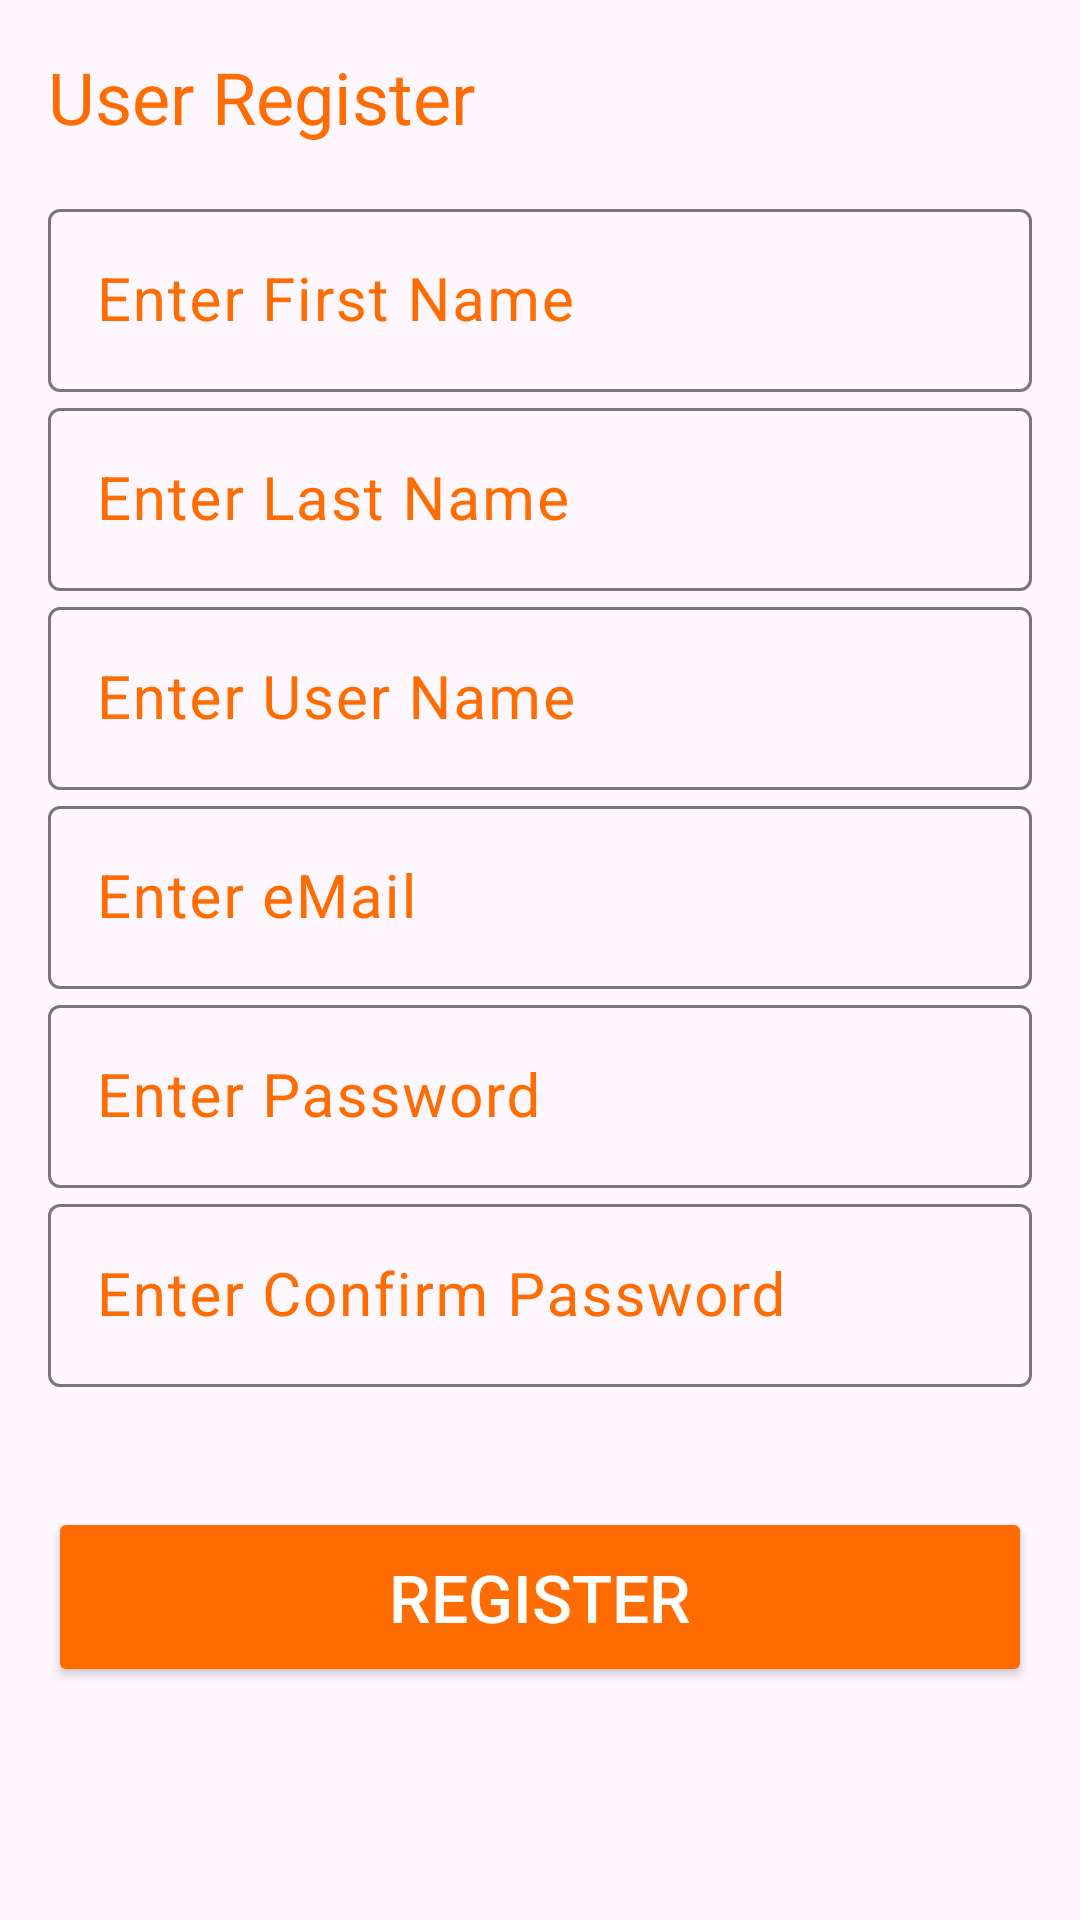

Layout XML and referenced resources for this Android screen:
<!-- AndroidManifest.xml: application theme Theme.RegistroDeUsuario -->
<!-- res/layout/registro.xml -->
<?xml version="1.0" encoding="utf-8"?>
<LinearLayout
    xmlns:android="http://schemas.android.com/apk/res/android"
    xmlns:tools="http://schemas.android.com/tools"
    xmlns:app="http://schemas.android.com/apk/res-auto"
    android:layout_width="match_parent"
    android:layout_height="match_parent"
    android:padding="16dp"
    android:orientation="vertical"
    tools:context="com.example.registrodeusuario.Register_user">

    <TextView
        android:id="@+id/textViewTitle"
        android:layout_width="wrap_content"
        android:layout_height="wrap_content"
        android:text="@string/registro_usuario"
        android:textSize="24sp"
        android:layout_marginBottom="16dp"
        android:textColor="@color/colorAccent"/>


    <com.google.android.material.textfield.TextInputLayout
        android:layout_width="match_parent"
        android:layout_height="wrap_content"
        android:focusable="true"
        android:focusableInTouchMode="true"
        android:textColorHint="@color/colorAccent">

        <com.google.android.material.textfield.TextInputEditText
            android:id="@+id/first_name"
            android:layout_width="match_parent"
            android:layout_height="wrap_content"
            android:hint="@string/first_name_hint"
            android:ems="10"
            android:inputType="text"
            android:textSize="20sp"/>

    </com.google.android.material.textfield.TextInputLayout>


    <com.google.android.material.textfield.TextInputLayout
        android:layout_width="match_parent"
        android:layout_height="wrap_content"
        android:focusable="true"
        android:focusableInTouchMode="true"
        android:textColorHint="@color/colorAccent">

        <com.google.android.material.textfield.TextInputEditText
            android:id="@+id/last_name"
            android:layout_width="match_parent"
            android:layout_height="wrap_content"
            android:hint="@string/last_name_hint"
            android:ems="10"
            android:inputType="text"
            android:textSize="20sp"/>

    </com.google.android.material.textfield.TextInputLayout>


    <com.google.android.material.textfield.TextInputLayout
        android:layout_width="match_parent"
        android:layout_height="wrap_content"
        android:focusable="true"
        android:focusableInTouchMode="true"
        android:textColorHint="@color/colorAccent">

        <com.google.android.material.textfield.TextInputEditText
            android:id="@+id/username"
            android:layout_width="match_parent"
            android:layout_height="wrap_content"
            android:hint="@string/username_hint"
            android:ems="10"
            android:inputType="text"
            android:textSize="20sp"/>/>

    </com.google.android.material.textfield.TextInputLayout>


    <com.google.android.material.textfield.TextInputLayout
        android:layout_width="match_parent"
        android:layout_height="wrap_content"
        android:focusable="true"
        android:focusableInTouchMode="true"
        android:textColorHint="@color/colorAccent">

        <com.google.android.material.textfield.TextInputEditText
            android:id="@+id/email"
            android:layout_width="match_parent"
            android:layout_height="wrap_content"
            android:hint="@string/email_hint"
            android:ems="10"
            android:inputType="text"
            android:textSize="20sp"/>/>

    </com.google.android.material.textfield.TextInputLayout>


    <com.google.android.material.textfield.TextInputLayout
        android:layout_width="match_parent"
        android:layout_height="wrap_content"
        android:focusable="true"
        android:focusableInTouchMode="true"
        android:textColorHint="@color/colorAccent">

        <com.google.android.material.textfield.TextInputEditText
            android:id="@+id/password"
            android:layout_width="match_parent"
            android:layout_height="wrap_content"
            android:hint="@string/password_hint"
            android:inputType="textPassword"
            android:ems="10"
            android:textSize="20sp"/>

    </com.google.android.material.textfield.TextInputLayout>


    <com.google.android.material.textfield.TextInputLayout
        android:layout_width="match_parent"
        android:layout_height="wrap_content"
        android:focusable="true"
        android:focusableInTouchMode="true"
        android:textColorHint="@color/colorAccent">

        <com.google.android.material.textfield.TextInputEditText
            android:id="@+id/password_confirm"
            android:layout_width="match_parent"
            android:layout_height="wrap_content"
            android:hint="@string/password_hint2"
            android:inputType="textPassword"
            android:ems="10"
            android:textSize="20sp" />

    </com.google.android.material.textfield.TextInputLayout>


    <Button
        android:id="@+id/button3"
        android:layout_width="match_parent"
        android:layout_height="60dp"
        android:textSize="22sp"
        android:textColor="#FFFFFF"
        android:layout_marginTop="40dp"
        android:backgroundTint="@color/colorAccent"
        android:text="Register" />


</LinearLayout>
<!-- resources referenced by this layout -->
<resources>
  <color name="colorAccent">#FF6C02</color>
  <string name="email_hint">Enter eMail</string>
  <string name="first_name_hint">Enter First Name</string>
  <string name="last_name_hint">Enter Last Name</string>
  <string name="password_hint">Enter Password</string>
  <string name="password_hint2">Enter Confirm Password</string>
  <string name="registro_usuario">User Register</string>
  <string name="username_hint">Enter User Name</string>
  <style name="Theme.RegistroDeUsuario" parent="Base.Theme.RegistroDeUsuario" />
  <style name="Base.Theme.RegistroDeUsuario" parent="Theme.Material3.DayNight.NoActionBar">
          
          
      </style>
</resources>
